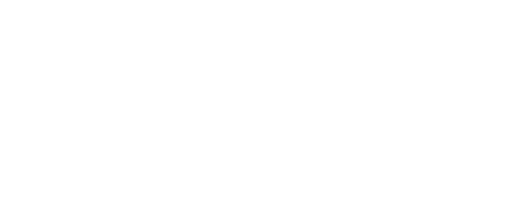
t = 0.00 s
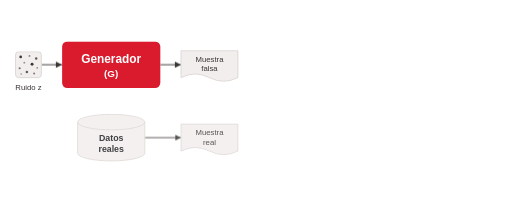
t = 2.00 s
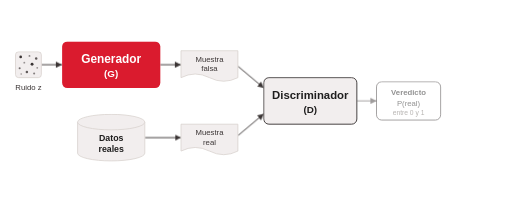
t = 4.00 s
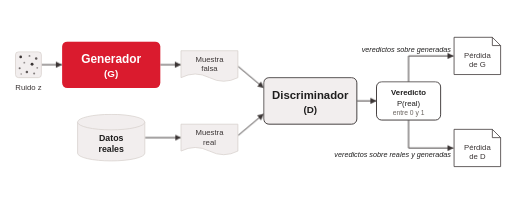
t = 6.00 s
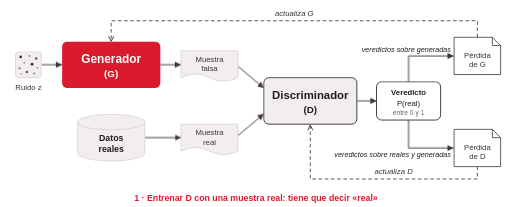
t = 8.00 s
t = 10.00 s: frame unchanged from t = 8.00 s, image omitted

The animated SVG that drew these frames (rendered in a browser with its animation timeline set to each time). Animation: 3 CSS @keyframes rules; frames cover the first 10.00 s.

<svg class="ts-anim-gan-paths" xmlns="http://www.w3.org/2000/svg" viewBox="0 0 990 400" font-family="Helvetica, Arial, sans-serif" fill="#3B3535">
<title>Arquitectura de una Vanilla GAN</title>
<desc>Redibujo vectorial del diagrama del slide 15 del pptx original (AIG4B Clase 8), con las mismas piezas: el ruido z entra al Generador (G), que produce una muestra falsa; los datos reales aportan una muestra real; el Discriminador (D) recibe ambas y decide si es real o falsa; esa decisión da la pérdida de G y la pérdida de D, que vuelven para actualizar cada red. La salida del D es un veredicto, la probabilidad de que la imagen sea real; no es una bifurcación: la pérdida de G usa los veredictos sobre las generadas y la de D los veredictos sobre reales y generadas.</desc>
<style>/* talksmith-animation */
.ts-anim-gan-paths [data-beat]{animation:ts-anim-gan-paths-in .6s ease-out both}
.ts-anim-gan-paths [data-beat="1"]{animation-delay:0.5s}
.ts-anim-gan-paths [data-beat="2"]{animation-delay:1.6s}
.ts-anim-gan-paths [data-beat="3"]{animation-delay:2.7s}
.ts-anim-gan-paths [data-beat="4"]{animation-delay:3.8s}
.ts-anim-gan-paths [data-beat="5"]{animation-delay:4.9s}
.ts-anim-gan-paths [data-beat="6"]{animation-delay:6.0s}
.ts-anim-gan-paths .path1{animation:ts-anim-gan-paths-show 6s linear 7.2s both}
.ts-anim-gan-paths .path1 .ball{offset-path:path("M215,266 L280,266 L350,266 L405,266 L460,262 L510,220 L600,195 L690,195 L728,195 L790,195 L790,232 L790,286 L877,286 L923,286 L923,322 L923,346 L600,346 L600,242 L600,195");offset-rotate:0deg;animation:ts-anim-gan-paths-move 6s ease-in-out 7.2s both}
.ts-anim-gan-paths .path2{animation:ts-anim-gan-paths-show 6s linear 13.8s both}
.ts-anim-gan-paths .path2 .ball{offset-path:path("M55,125 L80,125 L120,125 L215,125 L310,125 L350,125 L405,125 L460,128 L510,170 L600,195 L690,195 L728,195 L790,195 L790,232 L790,286 L877,286 L923,286 L923,322 L923,346 L600,346 L600,242 L600,195");offset-rotate:0deg;animation:ts-anim-gan-paths-move 6s ease-in-out 13.8s both}
.ts-anim-gan-paths .path3{animation:ts-anim-gan-paths-show 6s linear 20.4s both}
.ts-anim-gan-paths .path3 .ball{offset-path:path("M55,125 L80,125 L120,125 L215,125 L310,125 L350,125 L405,125 L460,128 L510,170 L600,195 L690,195 L728,195 L790,195 L790,158 L790,108 L877,108 L923,108 L923,72 L923,40 L215,40 L215,80 L215,125");offset-rotate:0deg;animation:ts-anim-gan-paths-move 6s ease-in-out 20.4s both}
@keyframes ts-anim-gan-paths-in{from{opacity:0}}
@keyframes ts-anim-gan-paths-show{0%{opacity:0}6%,92%{opacity:1}100%{opacity:0}}
@keyframes ts-anim-gan-paths-move{from{offset-distance:0%}to{offset-distance:100%}}
@media (prefers-reduced-motion:reduce){.ts-anim-gan-paths *{animation:none}}
</style>
<defs>
<marker id="ah" markerUnits="userSpaceOnUse" markerWidth="12" markerHeight="12" viewBox="0 0 12 12" refX="12" refY="6" orient="auto">
<path d="M0,0 L12,6 L0,12 z" fill="#3B3535"/>
</marker>
<marker id="fb" markerUnits="userSpaceOnUse" markerWidth="12" markerHeight="12" viewBox="0 0 12 12" refX="11" refY="6" orient="auto">
<path d="M1,1 L11,6 L1,11" fill="none" stroke="#3B3535" stroke-width="1.8" stroke-linejoin="miter"/>
</marker>
</defs>
<rect x="0" y="0" width="990" height="400" fill="#ffffff"/>
<!-- paths: the balls ride under every box, so a box swallows the ball while it processes it -->
<g class="path1" opacity="0"><g class="ball"><circle r="9" fill="#DA1B2E" stroke="#ffffff" stroke-width="2"/></g></g>
<g class="path2" opacity="0"><g class="ball"><circle r="9" fill="#DA1B2E" stroke="#ffffff" stroke-width="2"/></g></g>
<g class="path3" opacity="0"><g class="ball"><circle r="9" fill="#DA1B2E" stroke="#ffffff" stroke-width="2"/></g></g>

<g data-beat="6">
<g stroke="#3B3535" stroke-width="1.6" fill="none" stroke-dasharray="7 5" marker-end="url(#fb)">
<path d="M923,72 V40 H215 V80"/>
<path d="M923,322 V346 H600 V242"/>
</g>
<g font-size="15" font-style="italic" text-anchor="middle">
<text x="569" y="31">actualiza G</text>
<text x="761" y="337">actualiza D</text>
</g>
</g>

<g stroke="#3B3535" stroke-width="1.8" fill="none" marker-end="url(#ah)">
<g data-beat="1">
<path d="M80,125 L120,125"/>
<path d="M310,125 L350,125"/>
</g>
<g data-beat="3">
<path d="M460,128 L510,170"/>
</g>
<g data-beat="2">
<path d="M280,266 L350,266"/>
</g>
<g data-beat="3">
<path d="M460,262 L510,220"/>
</g>
<g data-beat="4">
<path d="M690,195 L728,195"/>
</g>
<g data-beat="5">
<path d="M790,158 V108 H877"/>
<path d="M790,232 V286 H877"/>
</g>
</g>

<g data-beat="1">
<rect x="30" y="100" width="50" height="50" rx="6" fill="#F2EEEE" stroke="#D8D2CE" stroke-width="1.5"/>
<g fill="#3B3535">
<circle cx="40" cy="110" r="2.6"/>
<circle cx="57" cy="108" r="1.8" opacity="0.6"/>
<circle cx="70" cy="113" r="2.4" opacity="0.8"/>
<circle cx="47" cy="121" r="1.8" opacity="0.5"/>
<circle cx="62" cy="124" r="2.8"/>
<circle cx="38" cy="132" r="2.0" opacity="0.7"/>
<circle cx="72" cy="131" r="1.8" opacity="0.5"/>
<circle cx="52" cy="139" r="2.4" opacity="0.8"/>
<circle cx="66" cy="142" r="2.0" opacity="0.6"/>
<circle cx="41" cy="143" r="1.6" opacity="0.5"/>
</g>
<text x="55" y="174" text-anchor="middle" font-size="15">Ruido z</text>
</g>

<g data-beat="1">
<rect x="120" y="80" width="190" height="90" rx="10" fill="#DA1B2E"/>
<text x="215" y="121" text-anchor="middle" font-size="23" font-weight="bold" fill="#ffffff">Generador</text>
<text x="215" y="148" text-anchor="middle" font-size="19" font-weight="bold" fill="#ffffff">(G)</text>
</g>

<g data-beat="1">
<path d="M350,98 h110 v52 q-27.5,14 -55,0 t-55,0 z" fill="#F2EEEE" stroke="#D8D2CE" stroke-width="1.5"/>
<text x="405" y="119" text-anchor="middle" font-size="15">Muestra</text>
<text x="405" y="138" text-anchor="middle" font-size="15">falsa</text>
</g>

<g data-beat="2">
<g fill="#F2EEEE" stroke="#D8D2CE" stroke-width="1.5">
<path d="M150,236 v60 a65,15 0 0 0 130,0 v-60"/>
<ellipse cx="215" cy="236" rx="65" ry="15"/>
</g>
<text x="215" y="272" text-anchor="middle" font-size="17" font-weight="bold" fill="#1F1E1E">Datos</text>
<text x="215" y="293" text-anchor="middle" font-size="17" font-weight="bold" fill="#1F1E1E">reales</text>
</g>

<g data-beat="2">
<path d="M350,240 h110 v52 q-27.5,14 -55,0 t-55,0 z" fill="#F2EEEE" stroke="#D8D2CE" stroke-width="1.5"/>
<text x="405" y="261" text-anchor="middle" font-size="15">Muestra</text>
<text x="405" y="280" text-anchor="middle" font-size="15">real</text>
</g>

<g data-beat="3">
<rect x="510" y="150" width="180" height="90" rx="10" fill="#F2EEEE" stroke="#3B3535" stroke-width="1.8"/>
<text x="600" y="191" text-anchor="middle" font-size="22" font-weight="bold" fill="#1F1E1E">Discriminador</text>
<text x="600" y="218" text-anchor="middle" font-size="19" font-weight="bold" fill="#1F1E1E">(D)</text>
</g>

<g data-beat="4">
<rect x="728" y="158" width="124" height="74" rx="10" fill="#ffffff" stroke="#3B3535" stroke-width="1.8"/>
<text x="790" y="184" text-anchor="middle" font-size="15" font-weight="bold" fill="#1F1E1E">Veredicto</text>
<text x="790" y="204" text-anchor="middle" font-size="15" fill="#1F1E1E">P(real)</text>
<text x="790" y="222" text-anchor="middle" font-size="13" fill="#6B6560">entre 0 y 1</text>
</g>

<g data-beat="5">
<g fill="#ffffff" stroke="#3B3535" stroke-width="1.5">
<path d="M878,72 h74 l16,16 v56 h-90 z"/>
<path d="M952,72 v16 h16" fill="none"/>
<path d="M878,250 h74 l16,16 v56 h-90 z"/>
<path d="M952,250 v16 h16" fill="none"/>
</g>
<g text-anchor="middle" font-size="15">
<text x="923" y="112">Pérdida</text>
<text x="923" y="130">de G</text>
<text x="923" y="290">Pérdida</text>
<text x="923" y="308">de D</text>
</g>
</g>


<g data-beat="5">
<g font-size="14" font-style="italic" fill="#1F1E1E" text-anchor="end">
<text x="872" y="100">veredictos sobre generadas</text>
<text x="872" y="304">veredictos sobre reales y generadas</text>
</g>
</g>
<!-- path captions: a band reserved below the diagram -->
<text class="path1" opacity="0" x="495" y="388" font-size="17" font-weight="bold" fill="#DA1B2E" text-anchor="middle">1 · Entrenar D con una muestra real: tiene que decir «real»</text>
<text class="path2" opacity="0" x="495" y="388" font-size="17" font-weight="bold" fill="#DA1B2E" text-anchor="middle">2 · Entrenar D con una falsa: tiene que decir «falsa»</text>
<text class="path3" opacity="0" x="495" y="388" font-size="17" font-weight="bold" fill="#DA1B2E" text-anchor="middle">3 · Entrenar G: la falsa tiene que pasar por real</text>
</svg>
